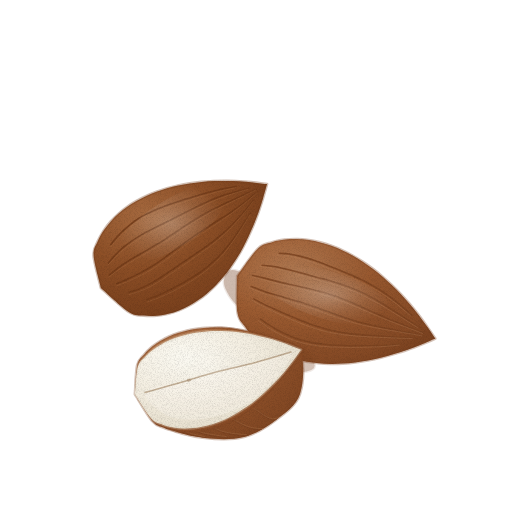
t = 0.00 s
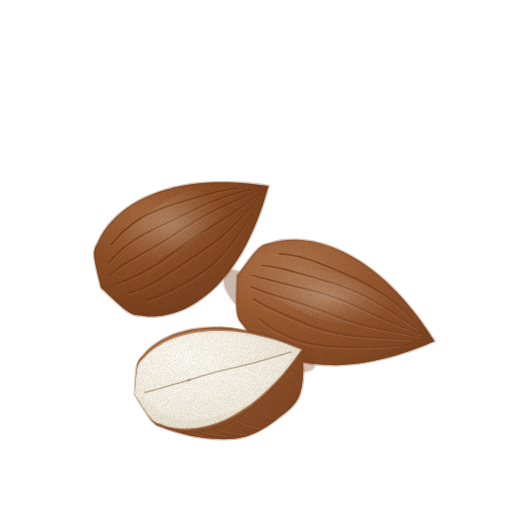
t = 1.43 s
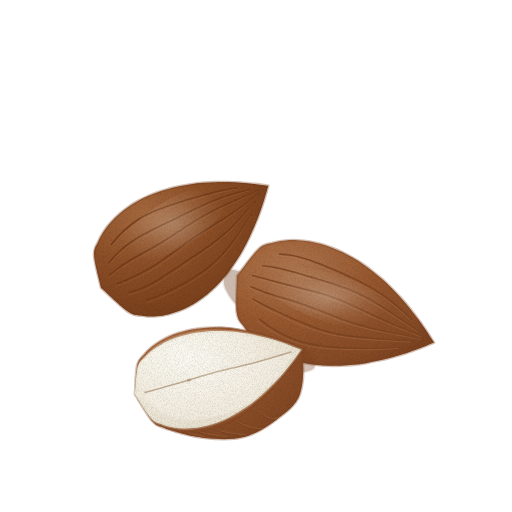
t = 2.85 s
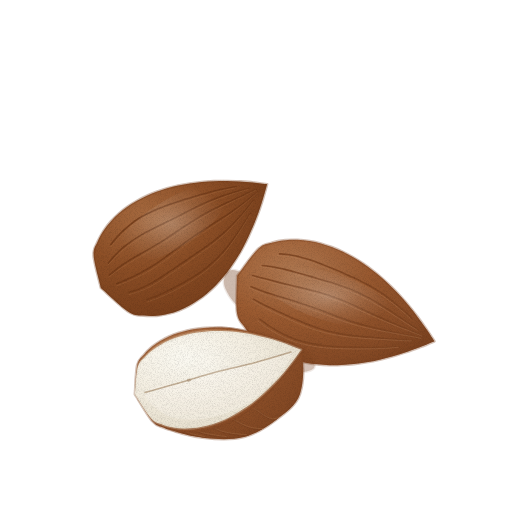
t = 3.80 s
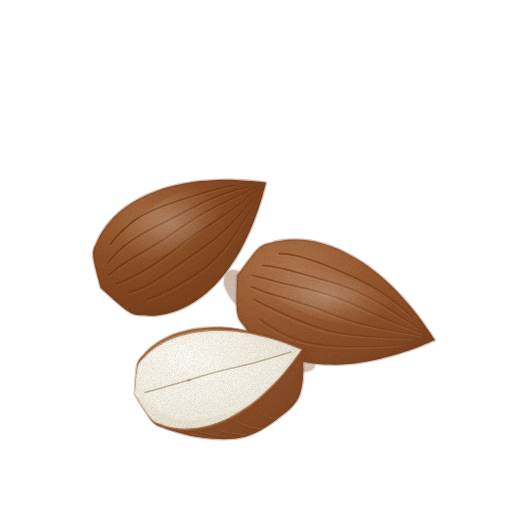
t = 4.75 s
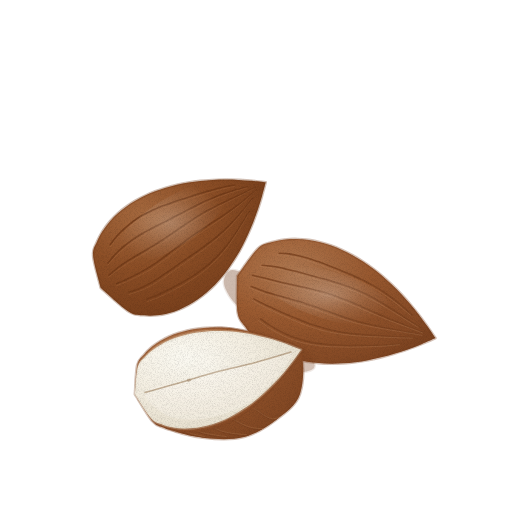
t = 6.18 s

The animated SVG that drew these frames (rendered in a browser with its animation timeline set to each time). Animation: 2 CSS @keyframes rules; one cycle of 7.60 s, repeats indefinitely.

<svg xmlns="http://www.w3.org/2000/svg" viewBox="0 0 512 512" role="img" aria-label="아몬드 — 움직임, 윤곽 없는 수채" data-asset="watercolor-almond-motion" data-food="almond" data-style="watercolor" data-variant="motion" stroke-linecap="round" stroke-linejoin="round"><title>아몬드</title><desc>끝이 뾰족한 물방울 모양의 따뜻한 갈색 알맹이 두 알과 크림색 속살 단면이 드러난 잘린 한 알이 모여 있다.</desc><style>[data-asset="watercolor-almond-motion"] [data-part="nut-back"]{transform-box:view-box;transform-origin:112px 302px;animation:watercolor-almond-motion-m0 7.6s cubic-bezier(.37,0,.63,1) 0s infinite}[data-asset="watercolor-almond-motion"] [data-part="nut-right"]{transform-box:view-box;transform-origin:242px 276px;animation:watercolor-almond-motion-m1 7.6s cubic-bezier(.37,0,.63,1) -2.888s infinite}@keyframes watercolor-almond-motion-m0{0%,100%{rotate:0deg}25%{rotate:0.825deg}75%{rotate:-0.75deg}}@keyframes watercolor-almond-motion-m1{0%,100%{rotate:0deg}25%{rotate:-0.675deg}75%{rotate:0.75deg}}@media (prefers-reduced-motion:reduce){[data-asset="watercolor-almond-motion"] *{animation:none!important}}</style><defs><radialGradient id="watercolor-almond-motion-g-skinFar-soft" cx="0.3" cy="0.26" r="0.84"><stop offset="0" stop-color="#ae7145"/><stop offset="0.45" stop-color="#93542a"/><stop offset="0.86" stop-color="#7e441f"/><stop offset="1" stop-color="#713a18"/></radialGradient><clipPath id="watercolor-almond-motion-clip0"><path d="M100.9 287.9 C105.5 291.9 121.5 307.3 128.7 311.9 C135.9 316.5 139.2 315 143.9 315.6 C148.6 316.3 152.7 316.1 156.8 315.8 C160.9 315.5 164.7 314.7 168.4 313.8 C172.1 312.9 175.7 311.8 179.1 310.4 C182.5 309 185.9 307.4 189.1 305.7 C192.3 304 195.3 302.1 198.3 300 C201.3 297.9 204.2 295.8 207 293.4 C209.8 291 212.6 288.5 215.2 285.9 C217.8 283.3 220.4 280.4 222.8 277.5 C225.3 274.6 227.6 271.6 229.9 268.4 C232.2 265.2 234.4 261.9 236.6 258.5 C238.8 255.1 240.8 251.6 242.8 247.9 C244.8 244.2 246.7 240.4 248.5 236.5 C250.3 232.6 252.1 228.6 253.8 224.5 C255.5 220.4 257.1 216.1 258.7 211.7 C260.3 207.3 261.7 202.8 263.1 198.2 C264.5 193.6 266.4 186.4 267.1 184.1 C264.8 183.8 257.8 182.9 253.2 182.4 C248.6 181.9 244.1 181.6 239.7 181.3 C235.3 181.1 230.9 180.9 226.6 180.9 C222.3 180.9 218.1 180.9 213.9 181.1 C209.7 181.3 205.7 181.5 201.6 181.9 C197.5 182.3 193.5 182.8 189.6 183.4 C185.7 184 181.9 184.7 178.1 185.5 C174.3 186.3 170.6 187.3 167 188.3 C163.4 189.4 159.9 190.5 156.4 191.8 C152.9 193.1 149.5 194.5 146.2 196 C142.9 197.5 139.6 199.2 136.4 201 C133.2 202.8 130.2 204.7 127.2 206.8 C124.2 208.9 121.3 211.2 118.6 213.6 C115.8 216 113.2 218.6 110.7 221.4 C108.2 224.2 105.8 227.2 103.6 230.6 C101.4 234 99.3 237.4 97.6 241.6 C95.9 245.8 93 248.1 93.6 255.8 C94.1 263.5 99.7 282.5 100.9 287.9Z"/></clipPath><linearGradient id="watercolor-almond-motion-fade2" x1="-0.4" y1="-0.4" x2="0.7" y2="0.7"><stop offset="0" stop-color="#713a18" stop-opacity="0"/><stop offset="0.28" stop-color="#713a18" stop-opacity="0"/><stop offset="1" stop-color="#713a18" stop-opacity="0.32"/></linearGradient><radialGradient id="watercolor-almond-motion-gloss"><stop stop-color="#fffdf9" stop-opacity=".85"/><stop offset=".6" stop-color="#fffdf9" stop-opacity=".25"/><stop offset="1" stop-color="#fffdf9" stop-opacity="0"/></radialGradient><radialGradient id="watercolor-almond-motion-g-skin-soft" cx="0.3" cy="0.26" r="0.84"><stop offset="0" stop-color="#b8825a"/><stop offset="0.45" stop-color="#a36135"/><stop offset="0.86" stop-color="#8b4e28"/><stop offset="1" stop-color="#7c4320"/></radialGradient><clipPath id="watercolor-almond-motion-clip1"><path d="M237.1 275.9 C237.1 282 235.9 304.3 237.2 312.8 C238.5 321.3 242.1 322.9 244.8 327 C247.5 331.1 250.5 334.2 253.6 337.2 C256.7 340.2 259.9 342.8 263.2 345.1 C266.5 347.4 269.9 349.4 273.3 351.2 C276.8 353 280.3 354.7 283.9 356.1 C287.5 357.5 291.2 358.7 294.9 359.7 C298.6 360.7 302.4 361.6 306.2 362.3 C310 363 313.9 363.5 317.8 363.9 C321.7 364.3 325.8 364.5 329.8 364.6 C333.8 364.7 337.9 364.6 342 364.4 C346.1 364.2 350.3 363.9 354.5 363.4 C358.7 362.9 362.9 362.3 367.2 361.5 C371.5 360.7 375.8 359.8 380.2 358.8 C384.6 357.8 389 356.6 393.5 355.3 C398 354 402.5 352.7 407.1 351.1 C411.7 349.6 416.3 347.8 420.9 346 C425.5 344.2 432.6 341.1 434.9 340.1 C433.5 338.1 429.5 331.9 426.7 327.9 C423.9 323.9 421.1 320 418.3 316.3 C415.5 312.6 412.6 309 409.7 305.5 C406.8 302 403.8 298.6 400.8 295.4 C397.8 292.2 394.8 289.1 391.7 286.1 C388.6 283.1 385.5 280.2 382.4 277.5 C379.3 274.8 376.1 272.2 372.8 269.7 C369.6 267.2 366.2 264.8 362.9 262.6 C359.6 260.4 356.2 258.3 352.8 256.4 C349.4 254.5 345.9 252.7 342.4 251 C338.9 249.3 335.3 247.8 331.7 246.5 C328.1 245.2 324.4 244 320.7 243 C317 242 313.2 241.2 309.3 240.6 C305.4 240 301.5 239.6 297.5 239.5 C293.5 239.4 289.4 239.4 285.2 239.9 C281 240.4 276.8 240.9 272.3 242.4 C267.8 243.9 264 243.1 258.1 248.7 C252.2 254.3 240.6 271.4 237.1 275.9Z"/></clipPath><linearGradient id="watercolor-almond-motion-fade6" x1="-0.3" y1="-0.3" x2="0.6" y2="0.6"><stop offset="0" stop-color="#7c4320" stop-opacity="0"/><stop offset="0.25" stop-color="#7c4320" stop-opacity="0"/><stop offset="1" stop-color="#7c4320" stop-opacity="0.36"/></linearGradient><clipPath id="watercolor-almond-motion-clip2"><path d="M138.3 393.4 C138.3 398.9 137.1 398.2 142 404 C146.9 409.8 157.5 422.3 168 428 C178.5 433.7 192.3 436.5 205 438 C217.7 439.5 232.2 440 244 437 C255.8 434 266.7 427.2 276 420 C285.3 412.8 296.1 405.6 300 394 C303.9 382.4 305 359.6 299.4 350.2 C293.8 340.8 279.9 341.2 266.6 337.5 C253.3 333.8 235.6 326.9 219.5 327.8 C203.4 328.7 183 335.7 170.1 342.9 C157.2 350.1 147.3 362.5 142 370.9 C136.7 379.3 138.3 387.9 138.3 393.4Z"/></clipPath><linearGradient id="watercolor-almond-motion-fade8" x1="-0.2" y1="-0.2" x2="0.4" y2="0.85"><stop offset="0" stop-color="#7c4320" stop-opacity="0"/><stop offset="0.2" stop-color="#7c4320" stop-opacity="0"/><stop offset="1" stop-color="#7c4320" stop-opacity="0.45"/></linearGradient><radialGradient id="watercolor-almond-motion-g-flesh-soft" cx="0.3" cy="0.26" r="0.84"><stop offset="0" stop-color="#fdfcf5"/><stop offset="0.45" stop-color="#f6f1e5"/><stop offset="0.86" stop-color="#eae3d2"/><stop offset="1" stop-color="#e3dac7"/></radialGradient><clipPath id="watercolor-almond-motion-clip3"><path d="M134.9 394.3 C137.6 398.4 146.6 413.5 151.3 418.6 C156 423.7 159.2 423.2 162.9 424.7 C166.6 426.2 170 426.9 173.5 427.5 C177 428.1 180.4 428.4 183.7 428.5 C187 428.6 190.3 428.4 193.5 428.1 C196.7 427.8 199.9 427.3 203 426.6 C206.1 426 209.2 425.1 212.2 424.2 C215.2 423.3 218.2 422.2 221.2 421 C224.2 419.8 227.1 418.4 230 416.9 C232.9 415.4 235.8 413.8 238.6 412.1 C241.4 410.4 244.3 408.5 247.1 406.6 C249.9 404.7 252.6 402.7 255.3 400.5 C258 398.3 260.8 396 263.4 393.6 C266 391.2 268.6 388.7 271.2 386.1 C273.8 383.5 276.4 380.8 279 378 C281.6 375.2 284 372.2 286.5 369.2 C289 366.2 291.5 363.1 293.9 359.8 C296.3 356.6 299.9 351.4 301.1 349.7 C299.3 349 293.7 346.8 290 345.4 C286.3 344 282.7 342.8 279.1 341.6 C275.5 340.4 271.9 339.3 268.3 338.3 C264.7 337.3 261.2 336.5 257.7 335.7 C254.2 334.9 250.8 334.2 247.3 333.6 C243.9 333 240.4 332.5 237 332.1 C233.6 331.7 230.3 331.4 226.9 331.2 C223.6 331 220.2 331 216.9 331 C213.6 331 210.3 331.2 207.1 331.4 C203.9 331.6 200.7 331.9 197.5 332.4 C194.3 332.9 191.2 333.5 188.1 334.2 C185 334.9 181.9 335.7 178.9 336.7 C175.9 337.7 172.9 338.8 169.9 340.1 C166.9 341.4 164 342.8 161.2 344.4 C158.3 346 155.5 347.9 152.8 350 C150.1 352.1 147.3 354.4 144.8 357.3 C142.3 360.2 139.3 361.3 137.7 367.5 C136 373.7 135.4 389.8 134.9 394.3Z"/></clipPath><linearGradient id="watercolor-almond-motion-fade11" x1="-0.4" y1="-0.4" x2="0.6" y2="0.6"><stop offset="0" stop-color="#e3dac7" stop-opacity="0"/><stop offset="0.3" stop-color="#e3dac7" stop-opacity="0"/><stop offset="1" stop-color="#e3dac7" stop-opacity="0.16"/></linearGradient><filter id="watercolor-almond-motion-fx" filterUnits="userSpaceOnUse" x="0" y="0" width="512" height="512" color-interpolation-filters="sRGB"><feTurbulence type="fractalNoise" baseFrequency="0.05" numOctaves="2" seed="7" result="w"/><feDisplacementMap in="SourceGraphic" in2="w" scale="1.4" xChannelSelector="R" yChannelSelector="G" result="d"/><feTurbulence type="fractalNoise" baseFrequency="1.35" numOctaves="2" seed="3" result="n"/><feColorMatrix in="n" type="matrix" values="0 0 0 0 0 0 0 0 0 0 0 0 0 0 0 0.24 0 0 0 -0.101" result="na"/><feComposite in="na" in2="d" operator="in" result="g"/><feMerge><feMergeNode in="d"/><feMergeNode in="g"/></feMerge></filter></defs><g filter="url(#watercolor-almond-motion-fx)"><g data-part="nut-back"><path d="M100.9 287.9 C105.5 291.9 121.5 307.3 128.7 311.9 C135.9 316.5 139.2 315 143.9 315.6 C148.6 316.3 152.7 316.1 156.8 315.8 C160.9 315.5 164.7 314.7 168.4 313.8 C172.1 312.9 175.7 311.8 179.1 310.4 C182.5 309 185.9 307.4 189.1 305.7 C192.3 304 195.3 302.1 198.3 300 C201.3 297.9 204.2 295.8 207 293.4 C209.8 291 212.6 288.5 215.2 285.9 C217.8 283.3 220.4 280.4 222.8 277.5 C225.3 274.6 227.6 271.6 229.9 268.4 C232.2 265.2 234.4 261.9 236.6 258.5 C238.8 255.1 240.8 251.6 242.8 247.9 C244.8 244.2 246.7 240.4 248.5 236.5 C250.3 232.6 252.1 228.6 253.8 224.5 C255.5 220.4 257.1 216.1 258.7 211.7 C260.3 207.3 261.7 202.8 263.1 198.2 C264.5 193.6 266.4 186.4 267.1 184.1 C264.8 183.8 257.8 182.9 253.2 182.4 C248.6 181.9 244.1 181.6 239.7 181.3 C235.3 181.1 230.9 180.9 226.6 180.9 C222.3 180.9 218.1 180.9 213.9 181.1 C209.7 181.3 205.7 181.5 201.6 181.9 C197.5 182.3 193.5 182.8 189.6 183.4 C185.7 184 181.9 184.7 178.1 185.5 C174.3 186.3 170.6 187.3 167 188.3 C163.4 189.4 159.9 190.5 156.4 191.8 C152.9 193.1 149.5 194.5 146.2 196 C142.9 197.5 139.6 199.2 136.4 201 C133.2 202.8 130.2 204.7 127.2 206.8 C124.2 208.9 121.3 211.2 118.6 213.6 C115.8 216 113.2 218.6 110.7 221.4 C108.2 224.2 105.8 227.2 103.6 230.6 C101.4 234 99.3 237.4 97.6 241.6 C95.9 245.8 93 248.1 93.6 255.8 C94.1 263.5 99.7 282.5 100.9 287.9Z" fill="url(#watercolor-almond-motion-g-skinFar-soft)" stroke="#713a18" stroke-width="2.6" stroke-opacity="0.32"/><g clip-path="url(#watercolor-almond-motion-clip0)"><path d="M100.9 287.9 C105.5 291.9 121.5 307.3 128.7 311.9 C135.9 316.5 139.2 315 143.9 315.6 C148.6 316.3 152.7 316.1 156.8 315.8 C160.9 315.5 164.7 314.7 168.4 313.8 C172.1 312.9 175.7 311.8 179.1 310.4 C182.5 309 185.9 307.4 189.1 305.7 C192.3 304 195.3 302.1 198.3 300 C201.3 297.9 204.2 295.8 207 293.4 C209.8 291 212.6 288.5 215.2 285.9 C217.8 283.3 220.4 280.4 222.8 277.5 C225.3 274.6 227.6 271.6 229.9 268.4 C232.2 265.2 234.4 261.9 236.6 258.5 C238.8 255.1 240.8 251.6 242.8 247.9 C244.8 244.2 246.7 240.4 248.5 236.5 C250.3 232.6 252.1 228.6 253.8 224.5 C255.5 220.4 257.1 216.1 258.7 211.7 C260.3 207.3 261.7 202.8 263.1 198.2 C264.5 193.6 266.4 186.4 267.1 184.1 C264.8 183.8 257.8 182.9 253.2 182.4 C248.6 181.9 244.1 181.6 239.7 181.3 C235.3 181.1 230.9 180.9 226.6 180.9 C222.3 180.9 218.1 180.9 213.9 181.1 C209.7 181.3 205.7 181.5 201.6 181.9 C197.5 182.3 193.5 182.8 189.6 183.4 C185.7 184 181.9 184.7 178.1 185.5 C174.3 186.3 170.6 187.3 167 188.3 C163.4 189.4 159.9 190.5 156.4 191.8 C152.9 193.1 149.5 194.5 146.2 196 C142.9 197.5 139.6 199.2 136.4 201 C133.2 202.8 130.2 204.7 127.2 206.8 C124.2 208.9 121.3 211.2 118.6 213.6 C115.8 216 113.2 218.6 110.7 221.4 C108.2 224.2 105.8 227.2 103.6 230.6 C101.4 234 99.3 237.4 97.6 241.6 C95.9 245.8 93 248.1 93.6 255.8 C94.1 263.5 99.7 282.5 100.9 287.9Z" fill="url(#watercolor-almond-motion-fade2)"/><path d="M110.8 244.6 C111.8 243.3 114.8 239.5 116.9 237.1 C119 234.7 121.2 232.4 123.5 230.3 C125.8 228.2 128.1 226.2 130.5 224.3 C132.9 222.4 135.3 220.7 137.9 219 C140.5 217.3 143.1 215.8 145.8 214.4 C148.5 213 151.3 211.7 154.1 210.4 C156.9 209.2 159.8 208 162.7 206.9 C165.6 205.8 168.6 204.8 171.6 203.8 C174.6 202.8 177.5 201.8 180.5 200.8 C183.5 199.8 186.5 198.9 189.5 198 C192.5 197.1 195.5 196.2 198.6 195.3 C201.7 194.4 204.7 193.4 207.8 192.6 C210.9 191.8 213.9 190.9 217 190.2 C220.1 189.4 223.3 188.7 226.5 188.1 C229.7 187.5 234.6 186.7 236.2 186.4" fill="none" stroke="#713a18" stroke-width="1.6" opacity="0.82"/><path d="M108.4 263 C109.6 261.6 113.1 257.2 115.6 254.6 C118.1 252 120.8 249.5 123.5 247.2 C126.2 244.9 129.1 242.8 132 240.8 C134.9 238.8 137.9 236.9 140.9 235.1 C143.9 233.3 147.1 231.7 150.2 230.1 C153.3 228.5 156.5 226.9 159.7 225.3 C162.9 223.7 166.1 222.2 169.3 220.6 C172.5 219 175.7 217.4 178.8 215.8 C182 214.2 185 212.6 188.2 211 C191.4 209.4 194.6 207.8 197.8 206.2 C201 204.6 204.1 203.1 207.4 201.7 C210.7 200.3 214 198.9 217.4 197.6 C220.8 196.3 224.2 195.2 227.6 194.1 C231 193 234.5 192 238.1 191 C241.7 190 247.1 188.7 248.9 188.2" fill="none" stroke="#713a18" stroke-width="1.6" opacity="0.82"/><path d="M109.1 275.2 C110.6 274 115 270.3 118 268 C121 265.7 124.2 263.6 127.4 261.6 C130.6 259.6 133.9 257.7 137.2 255.8 C140.5 253.9 143.8 252 147.1 250.1 C150.4 248.2 153.7 246.3 156.9 244.3 C160.1 242.3 163.3 240.4 166.5 238.3 C169.7 236.3 172.8 234.1 176 232 C179.2 229.9 182.2 227.8 185.4 225.7 C188.6 223.6 191.8 221.5 195 219.5 C198.2 217.5 201.4 215.5 204.7 213.7 C208 211.8 211.4 210.1 214.8 208.4 C218.2 206.7 221.6 205 225.1 203.4 C228.6 201.8 232.1 200.3 235.6 198.7 C239.1 197.1 242.5 195.6 246 194 C249.5 192.4 254.7 190 256.4 189.2" fill="none" stroke="#713a18" stroke-width="1.6" opacity="0.82"/><path d="M116.8 283.7 C118.5 283 123.8 280.9 127.2 279.3 C130.6 277.8 134.1 276.1 137.4 274.4 C140.8 272.7 144.1 270.9 147.3 269 C150.6 267.1 153.8 265.2 156.9 263.1 C160 261 163.1 258.8 166.1 256.6 C169.1 254.4 172.1 252.2 175.1 249.9 C178.1 247.7 181.2 245.3 184.2 243.1 C187.2 240.9 190.2 238.7 193.3 236.6 C196.4 234.5 199.6 232.4 202.7 230.4 C205.8 228.4 208.9 226.3 212.1 224.3 C215.3 222.3 218.4 220.3 221.6 218.3 C224.8 216.3 227.9 214.2 231 212.1 C234.1 210 237.2 207.8 240.2 205.6 C243.2 203.4 246.2 201 249.1 198.7 C252 196.4 256.4 192.8 257.9 191.6" fill="none" stroke="#713a18" stroke-width="1.6" opacity="0.82"/><path d="M129.1 292.3 C130.8 291.8 135.9 290.3 139.2 289 C142.4 287.7 145.5 286.2 148.6 284.6 C151.7 283 154.6 281.3 157.5 279.5 C160.4 277.7 163.3 275.7 166.2 273.8 C169.1 271.9 171.9 269.9 174.7 268 C177.5 266.1 180.3 264.1 183.2 262.2 C186 260.3 189 258.3 191.8 256.4 C194.7 254.5 197.5 252.6 200.3 250.6 C203.1 248.6 206 246.6 208.8 244.6 C211.6 242.6 214.3 240.5 217 238.3 C219.7 236.1 222.4 233.8 225 231.5 C227.6 229.2 230.1 226.7 232.6 224.2 C235.1 221.7 237.5 219.1 239.9 216.5 C242.3 213.9 244.7 211.2 247 208.4 C249.3 205.7 252.8 201.4 254 200" fill="none" stroke="#713a18" stroke-width="1.6" opacity="0.82"/><path d="M147.3 299.4 C148.7 298.9 153.1 297.4 155.9 296.3 C158.7 295.2 161.4 293.9 164.1 292.6 C166.8 291.3 169.4 290.1 172.1 288.7 C174.8 287.3 177.4 285.9 180 284.5 C182.6 283.1 185.1 281.7 187.7 280.2 C190.3 278.7 192.8 277.1 195.3 275.5 C197.8 273.9 200.2 272.3 202.6 270.5 C205 268.8 207.3 266.9 209.6 265 C211.9 263.1 214.1 261 216.3 258.9 C218.5 256.8 220.6 254.5 222.7 252.2 C224.8 249.9 226.8 247.5 228.7 245.1 C230.6 242.7 232.5 240.1 234.4 237.5 C236.3 234.9 238.1 232.2 239.9 229.5 C241.7 226.8 243.4 224.1 245.2 221.3 C247 218.6 249.6 214.4 250.5 213" fill="none" stroke="#713a18" stroke-width="1.6" opacity="0.82"/><path d="M110.8 246.9 C111.8 245.7 114.9 241.8 117 239.5 C119.1 237.2 121.3 234.9 123.6 232.8 C125.9 230.7 128.3 228.7 130.7 226.8 C133.1 224.9 135.5 223.2 138.1 221.5 C140.7 219.8 143.3 218.3 146 216.9 C148.7 215.5 151.5 214.2 154.3 212.9 C157.1 211.7 160 210.5 162.9 209.4 C165.8 208.3 168.8 207.2 171.7 206.2 C174.6 205.2 177.6 204.2 180.6 203.2 C183.6 202.2 186.5 201.2 189.5 200.2 C192.5 199.2 195.5 198.2 198.5 197.3 C201.5 196.4 204.6 195.5 207.6 194.6 C210.6 193.7 213.6 192.8 216.7 192 C219.8 191.2 222.9 190.4 226.1 189.7 C229.3 189 234.1 188.1 235.7 187.8" fill="none" stroke="#ae7145" stroke-width="0.7" opacity="0.46"/><path d="M108.3 265 C109.5 263.6 113.2 259.4 115.7 256.8 C118.3 254.2 120.8 251.8 123.6 249.6 C126.3 247.3 129.3 245.3 132.2 243.3 C135.1 241.3 138.1 239.5 141.2 237.7 C144.3 235.9 147.4 234.3 150.5 232.6 C153.6 230.9 156.7 229.4 159.9 227.8 C163.1 226.2 166.3 224.7 169.5 223.1 C172.7 221.5 175.8 219.8 178.9 218.2 C182 216.6 185.2 214.9 188.3 213.3 C191.4 211.7 194.5 210 197.7 208.4 C200.9 206.8 204.1 205.3 207.3 203.8 C210.5 202.3 213.8 200.8 217.1 199.5 C220.4 198.2 223.8 196.9 227.2 195.7 C230.6 194.5 234.1 193.4 237.6 192.3 C241.1 191.2 246.4 189.8 248.2 189.3" fill="none" stroke="#ae7145" stroke-width="0.7" opacity="0.46"/><path d="M108.9 277.1 C110.4 275.9 114.9 272.3 118 270.1 C121.1 267.9 124.3 266 127.5 264 C130.7 262 134 260.1 137.3 258.2 C140.6 256.3 144 254.6 147.3 252.7 C150.6 250.8 153.9 248.9 157.1 246.9 C160.3 244.9 163.5 243 166.7 240.9 C169.9 238.8 173.1 236.7 176.2 234.6 C179.3 232.5 182.4 230.2 185.5 228.1 C188.6 226 191.8 223.8 195 221.8 C198.2 219.8 201.4 217.8 204.7 215.9 C208 214 211.3 212.1 214.6 210.3 C217.9 208.5 221.4 206.9 224.8 205.2 C228.2 203.5 231.7 201.9 235.1 200.2 C238.5 198.5 242 196.9 245.4 195.2 C248.8 193.5 253.9 190.9 255.6 190.1" fill="none" stroke="#ae7145" stroke-width="0.7" opacity="0.46"/><path d="M116.7 285.8 C118.5 285.1 123.8 283.2 127.3 281.7 C130.8 280.2 134.3 278.6 137.7 277 C141.1 275.4 144.4 273.7 147.7 271.8 C150.9 269.9 154.1 268 157.2 265.9 C160.3 263.8 163.4 261.6 166.5 259.4 C169.6 257.2 172.5 254.9 175.5 252.7 C178.5 250.4 181.5 248.1 184.5 245.9 C187.5 243.7 190.5 241.5 193.6 239.3 C196.7 237.1 199.8 235 202.9 232.9 C206 230.8 209.1 228.8 212.2 226.7 C215.3 224.6 218.5 222.6 221.6 220.5 C224.7 218.4 227.8 216.2 230.8 214 C233.8 211.8 236.8 209.5 239.8 207.2 C242.8 204.9 245.7 202.4 248.6 200 C251.5 197.6 255.8 193.8 257.2 192.6" fill="none" stroke="#ae7145" stroke-width="0.7" opacity="0.46"/><path d="M129.1 294.6 C130.8 294.1 136 292.7 139.3 291.5 C142.6 290.3 145.8 288.9 148.9 287.3 C152 285.8 155 284 157.9 282.2 C160.8 280.4 163.7 278.6 166.6 276.7 C169.5 274.8 172.3 272.8 175.1 270.8 C177.9 268.9 180.8 266.9 183.6 265 C186.4 263.1 189.3 261.1 192.1 259.1 C194.9 257.1 197.8 255.2 200.6 253.2 C203.4 251.2 206.3 249.2 209 247.1 C211.8 245 214.4 242.9 217.1 240.7 C219.8 238.5 222.4 236.2 225 233.8 C227.6 231.4 230.1 228.9 232.5 226.3 C234.9 223.7 237.3 221 239.6 218.3 C241.9 215.6 244.3 212.7 246.6 209.9 C248.9 207.1 252.3 202.7 253.4 201.3" fill="none" stroke="#ae7145" stroke-width="0.7" opacity="0.46"/><path d="M147.5 301.9 C148.9 301.4 153.3 300 156.1 298.9 C158.9 297.8 161.7 296.6 164.4 295.4 C167.1 294.2 169.8 292.8 172.5 291.5 C175.2 290.2 177.8 288.8 180.4 287.4 C183 286 185.6 284.5 188.1 283 C190.6 281.5 193.1 279.9 195.6 278.3 C198.1 276.7 200.5 275 202.9 273.2 C205.3 271.4 207.6 269.6 209.9 267.6 C212.2 265.6 214.3 263.5 216.5 261.4 C218.7 259.3 220.8 257 222.8 254.7 C224.8 252.4 226.8 249.9 228.7 247.4 C230.6 244.9 232.5 242.3 234.3 239.6 C236.1 236.9 237.9 234.2 239.7 231.4 C241.5 228.7 243.2 225.9 244.9 223.1 C246.6 220.3 249.2 215.9 250.1 214.5" fill="none" stroke="#ae7145" stroke-width="0.7" opacity="0.46"/><path d="M116 259 A66 24 -32 1 0 228 189 A66 24 -32 1 0 116 259Z" fill="url(#watercolor-almond-motion-gloss)" opacity="0.28"/></g></g><path d="M232 270 C237 269.7 249 275 254 282 C259 289 264.7 308 262 312 C259.3 316 244.3 310.7 238 306 C231.7 301.3 225 290 224 284 C223 278 227 270.3 232 270Z" fill="#713a18" opacity="0.35" stroke="#713a18" stroke-width="2.6" stroke-opacity="0.32"/><g data-part="nut-right"><path d="M237.1 275.9 C237.1 282 235.9 304.3 237.2 312.8 C238.5 321.3 242.1 322.9 244.8 327 C247.5 331.1 250.5 334.2 253.6 337.2 C256.7 340.2 259.9 342.8 263.2 345.1 C266.5 347.4 269.9 349.4 273.3 351.2 C276.8 353 280.3 354.7 283.9 356.1 C287.5 357.5 291.2 358.7 294.9 359.7 C298.6 360.7 302.4 361.6 306.2 362.3 C310 363 313.9 363.5 317.8 363.9 C321.7 364.3 325.8 364.5 329.8 364.6 C333.8 364.7 337.9 364.6 342 364.4 C346.1 364.2 350.3 363.9 354.5 363.4 C358.7 362.9 362.9 362.3 367.2 361.5 C371.5 360.7 375.8 359.8 380.2 358.8 C384.6 357.8 389 356.6 393.5 355.3 C398 354 402.5 352.7 407.1 351.1 C411.7 349.6 416.3 347.8 420.9 346 C425.5 344.2 432.6 341.1 434.9 340.1 C433.5 338.1 429.5 331.9 426.7 327.9 C423.9 323.9 421.1 320 418.3 316.3 C415.5 312.6 412.6 309 409.7 305.5 C406.8 302 403.8 298.6 400.8 295.4 C397.8 292.2 394.8 289.1 391.7 286.1 C388.6 283.1 385.5 280.2 382.4 277.5 C379.3 274.8 376.1 272.2 372.8 269.7 C369.6 267.2 366.2 264.8 362.9 262.6 C359.6 260.4 356.2 258.3 352.8 256.4 C349.4 254.5 345.9 252.7 342.4 251 C338.9 249.3 335.3 247.8 331.7 246.5 C328.1 245.2 324.4 244 320.7 243 C317 242 313.2 241.2 309.3 240.6 C305.4 240 301.5 239.6 297.5 239.5 C293.5 239.4 289.4 239.4 285.2 239.9 C281 240.4 276.8 240.9 272.3 242.4 C267.8 243.9 264 243.1 258.1 248.7 C252.2 254.3 240.6 271.4 237.1 275.9Z" fill="url(#watercolor-almond-motion-g-skin-soft)" stroke="#7c4320" stroke-width="2.6" stroke-opacity="0.32"/><g clip-path="url(#watercolor-almond-motion-clip1)"><path d="M237.1 275.9 C237.1 282 235.9 304.3 237.2 312.8 C238.5 321.3 242.1 322.9 244.8 327 C247.5 331.1 250.5 334.2 253.6 337.2 C256.7 340.2 259.9 342.8 263.2 345.1 C266.5 347.4 269.9 349.4 273.3 351.2 C276.8 353 280.3 354.7 283.9 356.1 C287.5 357.5 291.2 358.7 294.9 359.7 C298.6 360.7 302.4 361.6 306.2 362.3 C310 363 313.9 363.5 317.8 363.9 C321.7 364.3 325.8 364.5 329.8 364.6 C333.8 364.7 337.9 364.6 342 364.4 C346.1 364.2 350.3 363.9 354.5 363.4 C358.7 362.9 362.9 362.3 367.2 361.5 C371.5 360.7 375.8 359.8 380.2 358.8 C384.6 357.8 389 356.6 393.5 355.3 C398 354 402.5 352.7 407.1 351.1 C411.7 349.6 416.3 347.8 420.9 346 C425.5 344.2 432.6 341.1 434.9 340.1 C433.5 338.1 429.5 331.9 426.7 327.9 C423.9 323.9 421.1 320 418.3 316.3 C415.5 312.6 412.6 309 409.7 305.5 C406.8 302 403.8 298.6 400.8 295.4 C397.8 292.2 394.8 289.1 391.7 286.1 C388.6 283.1 385.5 280.2 382.4 277.5 C379.3 274.8 376.1 272.2 372.8 269.7 C369.6 267.2 366.2 264.8 362.9 262.6 C359.6 260.4 356.2 258.3 352.8 256.4 C349.4 254.5 345.9 252.7 342.4 251 C338.9 249.3 335.3 247.8 331.7 246.5 C328.1 245.2 324.4 244 320.7 243 C317 242 313.2 241.2 309.3 240.6 C305.4 240 301.5 239.6 297.5 239.5 C293.5 239.4 289.4 239.4 285.2 239.9 C281 240.4 276.8 240.9 272.3 242.4 C267.8 243.9 264 243.1 258.1 248.7 C252.2 254.3 240.6 271.4 237.1 275.9Z" fill="url(#watercolor-almond-motion-fade6)"/><path d="M279.3 253.6 C281 253.7 286 253.9 289.3 254.4 C292.6 254.9 295.8 255.6 298.9 256.3 C302 257.1 305.1 257.9 308.2 258.9 C311.3 259.9 314.3 261 317.4 262.1 C320.4 263.2 323.5 264.4 326.5 265.6 C329.5 266.8 332.5 268 335.5 269.2 C338.5 270.4 341.5 271.7 344.5 273 C347.5 274.3 350.4 275.5 353.4 276.9 C356.3 278.3 359.3 279.6 362.2 281.1 C365.1 282.6 368.1 284.1 371 285.7 C373.9 287.3 376.7 289 379.5 290.8 C382.3 292.6 385.1 294.5 387.9 296.5 C390.6 298.5 393.3 300.6 396 302.8 C398.7 305 401.4 307.3 404 309.6 C406.6 312 410.6 315.7 411.9 316.9" fill="none" stroke="#7c4320" stroke-width="1.6" opacity="0.85"/><path d="M262.3 265.5 C264.2 265.7 269.9 266.2 273.7 266.8 C277.4 267.4 281.1 268.3 284.8 269.1 C288.5 270 292.1 270.9 295.7 271.9 C299.3 272.9 302.9 273.9 306.5 274.9 C310.1 275.9 313.7 277 317.3 278 C320.9 279 324.5 279.9 328.1 281 C331.7 282.1 335.3 283.2 338.9 284.4 C342.5 285.6 346 286.8 349.5 288.1 C353 289.5 356.4 290.9 359.8 292.5 C363.2 294.1 366.6 295.8 370 297.6 C373.4 299.4 376.6 301.3 379.9 303.3 C383.2 305.3 386.4 307.4 389.7 309.5 C393 311.6 396.3 313.8 399.5 315.9 C402.8 318 406 320.2 409.2 322.4 C412.4 324.6 417.3 327.8 418.9 328.9" fill="none" stroke="#7c4320" stroke-width="1.6" opacity="0.85"/><path d="M252.5 275.5 C254.5 276 260.4 277.3 264.3 278.3 C268.2 279.3 272.1 280.4 276 281.4 C279.9 282.4 283.8 283.4 287.7 284.3 C291.6 285.2 295.6 286.1 299.5 287 C303.4 287.9 307.4 288.8 311.3 289.8 C315.2 290.8 319.1 291.8 323 292.9 C326.9 294 330.6 295.3 334.4 296.6 C338.2 298 342 299.5 345.7 301 C349.4 302.5 353.1 304.2 356.8 305.8 C360.5 307.4 364.2 309.2 367.9 310.9 C371.6 312.6 375.2 314.3 378.9 315.9 C382.6 317.5 386.3 319.2 390 320.8 C393.7 322.4 397.5 323.9 401.2 325.5 C404.9 327.1 408.7 328.6 412.4 330.1 C416.1 331.7 421.6 334 423.5 334.8" fill="none" stroke="#7c4320" stroke-width="1.6" opacity="0.85"/><path d="M251.1 286.5 C252.9 287.2 258.4 289.5 262.2 290.9 C265.9 292.3 269.8 293.4 273.6 294.6 C277.4 295.8 281.2 296.9 285 298 C288.8 299.1 292.6 300.2 296.4 301.4 C300.2 302.6 304 303.8 307.8 305.1 C311.6 306.4 315.3 307.6 319 309 C322.7 310.4 326.5 311.8 330.2 313.2 C333.9 314.6 337.6 316.1 341.4 317.4 C345.1 318.7 348.9 320 352.7 321.2 C356.5 322.4 360.3 323.5 364.2 324.5 C368.1 325.5 371.9 326.4 375.8 327.3 C379.7 328.2 383.6 329 387.5 329.8 C391.4 330.6 395.4 331.4 399.3 332.2 C403.2 333 407.1 333.8 411 334.6 C414.9 335.5 420.8 336.9 422.7 337.3" fill="none" stroke="#7c4320" stroke-width="1.6" opacity="0.85"/><path d="M253.6 299 C255.2 299.9 260.1 302.6 263.4 304.3 C266.7 306 270.1 307.4 273.4 309 C276.7 310.6 280 312.1 283.4 313.6 C286.8 315.1 290.1 316.6 293.5 318 C296.9 319.4 300.3 320.9 303.7 322.3 C307.1 323.7 310.4 324.9 313.9 326.1 C317.3 327.3 320.9 328.4 324.4 329.4 C327.9 330.4 331.4 331.2 335 332 C338.6 332.8 342.2 333.4 345.9 334 C349.6 334.6 353.3 334.9 357 335.3 C360.7 335.7 364.5 336 368.2 336.3 C371.9 336.6 375.6 336.9 379.4 337.2 C383.1 337.5 386.9 337.7 390.7 338 C394.4 338.3 398.1 338.5 401.9 338.8 C405.6 339.1 411.3 339.5 413.2 339.6" fill="none" stroke="#7c4320" stroke-width="1.6" opacity="0.85"/><path d="M260.2 319.2 C261.6 320.1 265.6 323.1 268.3 324.9 C271 326.7 273.7 328.4 276.5 330 C279.3 331.6 282.1 333 285 334.4 C287.9 335.8 290.8 337 293.7 338.1 C296.6 339.2 299.7 340.1 302.7 341 C305.7 341.9 308.8 342.6 311.9 343.2 C315 343.8 318.1 344.3 321.3 344.7 C324.5 345.1 327.7 345.4 330.9 345.7 C334.1 345.9 337.4 346 340.6 346.2 C343.9 346.4 347.1 346.5 350.4 346.6 C353.7 346.7 357 346.7 360.3 346.7 C363.6 346.7 366.9 346.8 370.2 346.8 C373.5 346.8 376.8 346.8 380.1 346.7 C383.4 346.6 386.8 346.6 390.2 346.4 C393.6 346.2 398.6 345.8 400.3 345.7" fill="none" stroke="#7c4320" stroke-width="1.6" opacity="0.85"/><path d="M277.5 255.2 C279.1 255.3 284.1 255.6 287.4 256.1 C290.6 256.6 293.9 257.3 297 258.1 C300.1 258.9 303.2 259.8 306.3 260.8 C309.4 261.8 312.5 262.9 315.5 264 C318.5 265.1 321.5 266.2 324.5 267.4 C327.5 268.6 330.6 269.9 333.6 271.1 C336.6 272.3 339.6 273.6 342.6 274.8 C345.6 276.1 348.5 277.3 351.5 278.6 C354.5 279.9 357.4 281.3 360.4 282.7 C363.3 284.1 366.3 285.6 369.2 287.2 C372.1 288.8 375 290.4 377.8 292.1 C380.6 293.8 383.4 295.7 386.2 297.6 C389 299.5 391.7 301.6 394.4 303.7 C397.1 305.8 399.8 308 402.5 310.3 C405.2 312.6 409.1 316.1 410.4 317.3" fill="none" stroke="#b8825a" stroke-width="0.7" opacity="0.48"/><path d="M260.6 266.7 C262.5 267 268.2 267.6 271.9 268.3 C275.6 269 279.3 269.9 282.9 270.8 C286.5 271.7 290.2 272.8 293.8 273.8 C297.4 274.8 301 275.8 304.6 276.8 C308.2 277.8 311.8 278.9 315.4 279.9 C319 280.9 322.6 281.8 326.2 282.9 C329.8 283.9 333.4 285 337 286.2 C340.6 287.4 344.1 288.6 347.6 289.9 C351.1 291.2 354.6 292.6 358 294.1 C361.4 295.6 364.8 297.4 368.2 299.1 C371.6 300.9 374.9 302.7 378.2 304.6 C381.5 306.5 384.8 308.5 388.1 310.5 C391.4 312.5 394.6 314.6 397.9 316.7 C401.2 318.8 404.4 320.8 407.7 322.9 C411 325 415.9 328.1 417.5 329.1" fill="none" stroke="#b8825a" stroke-width="0.7" opacity="0.48"/><path d="M250.9 276.5 C252.8 277 258.6 278.6 262.5 279.7 C266.4 280.8 270.2 281.9 274.1 283 C278 284.1 281.9 285.1 285.8 286.1 C289.7 287.1 293.7 288 297.6 288.9 C301.5 289.8 305.5 290.7 309.4 291.7 C313.3 292.7 317.1 293.7 321 294.8 C324.9 295.9 328.7 297.2 332.5 298.5 C336.3 299.8 340.1 301.2 343.9 302.7 C347.6 304.2 351.3 305.8 355 307.4 C358.7 309 362.4 310.7 366.1 312.3 C369.8 313.9 373.5 315.5 377.2 317.1 C380.9 318.7 384.6 320.3 388.4 321.8 C392.1 323.3 395.9 324.8 399.7 326.2 C403.4 327.6 407.1 328.9 410.9 330.4 C414.6 331.8 420.3 334.1 422.2 334.9" fill="none" stroke="#b8825a" stroke-width="0.7" opacity="0.48"/><path d="M249.4 287.7 C251.2 288.5 256.7 291.1 260.4 292.6 C264.1 294.1 267.8 295.3 271.6 296.5 C275.4 297.7 279.2 298.8 283 300 C286.8 301.2 290.7 302.3 294.5 303.5 C298.3 304.7 302 305.8 305.8 307.1 C309.6 308.4 313.4 309.8 317.1 311.1 C320.9 312.5 324.6 313.9 328.3 315.2 C332 316.5 335.8 317.9 339.5 319.2 C343.3 320.5 347 321.8 350.8 322.9 C354.6 324 358.5 325.1 362.4 326 C366.3 326.9 370.2 327.8 374.1 328.6 C378 329.4 382 330.1 385.9 330.8 C389.8 331.5 393.8 332.2 397.7 332.9 C401.6 333.6 405.7 334.3 409.6 335 C413.6 335.7 419.4 336.9 421.4 337.3" fill="none" stroke="#b8825a" stroke-width="0.7" opacity="0.48"/><path d="M251.9 300.4 C253.5 301.3 258.3 304.3 261.6 306 C264.9 307.8 268.2 309.3 271.5 310.9 C274.8 312.5 278.2 314.1 281.5 315.6 C284.8 317.1 288.1 318.6 291.5 320.1 C294.9 321.6 298.3 323 301.7 324.4 C305.1 325.8 308.4 327 311.9 328.2 C315.3 329.4 318.9 330.4 322.4 331.4 C325.9 332.3 329.5 333.2 333.1 333.9 C336.7 334.6 340.3 335.2 344 335.7 C347.7 336.2 351.5 336.6 355.2 336.9 C358.9 337.2 362.6 337.4 366.4 337.7 C370.1 337.9 373.9 338.2 377.7 338.4 C381.5 338.6 385.3 338.7 389.1 338.9 C392.9 339.1 396.6 339.3 400.4 339.5 C404.2 339.7 409.9 339.8 411.8 339.9" fill="none" stroke="#b8825a" stroke-width="0.7" opacity="0.48"/><path d="M258.3 320.9 C259.6 321.9 263.6 324.9 266.3 326.8 C269 328.7 271.8 330.4 274.6 332 C277.4 333.6 280.1 335.1 283 336.5 C285.9 337.9 288.8 339.1 291.7 340.2 C294.6 341.3 297.7 342.3 300.7 343.1 C303.7 343.9 306.8 344.6 309.9 345.2 C313 345.8 316.1 346.3 319.3 346.7 C322.5 347.1 325.8 347.4 329 347.6 C332.2 347.8 335.4 347.9 338.7 348 C342 348.1 345.3 348.2 348.6 348.2 C351.9 348.2 355.2 348.2 358.5 348.2 C361.8 348.2 365.2 348.2 368.5 348.1 C371.8 348 375.1 348 378.5 347.8 C381.9 347.6 385.2 347.4 388.6 347.2 C392 346.9 397.1 346.4 398.8 346.3" fill="none" stroke="#b8825a" stroke-width="0.7" opacity="0.48"/><path d="M261.4 274.4 A70 24 18 1 0 394.6 317.6 A70 24 18 1 0 261.4 274.4Z" fill="url(#watercolor-almond-motion-gloss)" opacity="0.3"/></g></g><path d="M278 344 C283 342.7 298 344 304 348 C310 352 316.7 364 314 368 C311.3 372 294.7 374 288 372 C281.3 370 275.7 360.7 274 356 C272.3 351.3 273 345.3 278 344Z" fill="#7c4320" opacity="0.32" stroke="#7c4320" stroke-width="2.6" stroke-opacity="0.32"/><g data-part="nut-cut"><path d="M138.3 393.4 C138.3 398.9 137.1 398.2 142 404 C146.9 409.8 157.5 422.3 168 428 C178.5 433.7 192.3 436.5 205 438 C217.7 439.5 232.2 440 244 437 C255.8 434 266.7 427.2 276 420 C285.3 412.8 296.1 405.6 300 394 C303.9 382.4 305 359.6 299.4 350.2 C293.8 340.8 279.9 341.2 266.6 337.5 C253.3 333.8 235.6 326.9 219.5 327.8 C203.4 328.7 183 335.7 170.1 342.9 C157.2 350.1 147.3 362.5 142 370.9 C136.7 379.3 138.3 387.9 138.3 393.4Z" fill="url(#watercolor-almond-motion-g-skin-soft)" stroke="#7c4320" stroke-width="2.6" stroke-opacity="0.32"/><g clip-path="url(#watercolor-almond-motion-clip2)"><path d="M138.3 393.4 C138.3 398.9 137.1 398.2 142 404 C146.9 409.8 157.5 422.3 168 428 C178.5 433.7 192.3 436.5 205 438 C217.7 439.5 232.2 440 244 437 C255.8 434 266.7 427.2 276 420 C285.3 412.8 296.1 405.6 300 394 C303.9 382.4 305 359.6 299.4 350.2 C293.8 340.8 279.9 341.2 266.6 337.5 C253.3 333.8 235.6 326.9 219.5 327.8 C203.4 328.7 183 335.7 170.1 342.9 C157.2 350.1 147.3 362.5 142 370.9 C136.7 379.3 138.3 387.9 138.3 393.4Z" fill="url(#watercolor-almond-motion-fade8)"/><path d="M152 412 C156.3 415 169 425.7 178 430 C187 434.3 201.3 436.7 206 438" fill="none" stroke="#7c4320" stroke-width="1.6" opacity="0.82"/><path d="M172 416 C176.3 418.7 188.7 428.3 198 432 C207.3 435.7 223 437 228 438" fill="none" stroke="#7c4320" stroke-width="1.6" opacity="0.82"/><path d="M196 418 C200.3 420.3 213.3 429 222 432 C230.7 435 243.7 435.3 248 436" fill="none" stroke="#7c4320" stroke-width="1.6" opacity="0.82"/><path d="M226 416 C230 418 242.7 425.7 250 428 C257.3 430.3 266.7 429.7 270 430" fill="none" stroke="#7c4320" stroke-width="1.6" opacity="0.82"/><path d="M256 410 C259 411.7 268 419.7 274 420 C280 420.3 289 413.3 292 412" fill="none" stroke="#7c4320" stroke-width="1.6" opacity="0.82"/><path d="M152 412 C156.3 415 169 425.7 178 430 C187 434.3 201.3 436.7 206 438" fill="none" stroke="#b8825a" stroke-width="0.7" opacity="0.44" transform="translate(-1.2 -1.2)"/><path d="M172 416 C176.3 418.7 188.7 428.3 198 432 C207.3 435.7 223 437 228 438" fill="none" stroke="#b8825a" stroke-width="0.7" opacity="0.44" transform="translate(-1.2 -1.2)"/><path d="M196 418 C200.3 420.3 213.3 429 222 432 C230.7 435 243.7 435.3 248 436" fill="none" stroke="#b8825a" stroke-width="0.7" opacity="0.44" transform="translate(-1.2 -1.2)"/><path d="M226 416 C230 418 242.7 425.7 250 428 C257.3 430.3 266.7 429.7 270 430" fill="none" stroke="#b8825a" stroke-width="0.7" opacity="0.44" transform="translate(-1.2 -1.2)"/><path d="M256 410 C259 411.7 268 419.7 274 420 C280 420.3 289 413.3 292 412" fill="none" stroke="#b8825a" stroke-width="0.7" opacity="0.44" transform="translate(-1.2 -1.2)"/></g><path d="M134.9 394.3 C137.8 398.7 147.2 415.3 152 420.9 C156.8 426.5 159.9 426 163.7 427.7 C167.4 429.4 171 430.3 174.5 431.1 C178 431.9 181.4 432.1 184.7 432.3 C188 432.5 191.3 432.4 194.5 432.1 C197.7 431.9 201 431.4 204.1 430.8 C207.2 430.2 210.3 429.3 213.3 428.3 C216.3 427.3 219.3 426.3 222.3 425 C225.3 423.8 228.2 422.3 231.1 420.8 C234 419.3 236.8 417.6 239.6 415.8 C242.4 414 245.3 412.1 248 410.1 C250.8 408.1 253.4 405.9 256.1 403.6 C258.8 401.3 261.5 398.9 264.1 396.4 C266.7 393.9 269.3 391.2 271.9 388.4 C274.4 385.6 276.9 382.8 279.4 379.8 C281.9 376.8 284.4 373.7 286.8 370.5 C289.2 367.3 291.6 363.9 294 360.4 C296.4 356.9 299.9 351.5 301.1 349.7 C299.2 348.9 293.5 346.4 289.8 344.8 C286.1 343.3 282.5 341.8 278.8 340.4 C275.1 339 271.5 337.8 267.9 336.7 C264.3 335.6 260.8 334.5 257.2 333.6 C253.6 332.7 250.1 331.8 246.6 331.1 C243.1 330.4 239.6 329.8 236.2 329.3 C232.8 328.8 229.4 328.4 226 328.1 C222.6 327.8 219.3 327.7 216 327.6 C212.7 327.6 209.4 327.6 206.2 327.8 C202.9 328 199.7 328.4 196.5 328.8 C193.3 329.2 190.2 329.7 187.1 330.4 C184 331.1 180.9 332 177.9 333 C174.9 334 171.9 335.1 168.9 336.4 C165.9 337.7 163 339.3 160.2 341 C157.4 342.7 154.6 344.5 151.9 346.8 C149.2 349.1 146.6 351.5 144.1 354.6 C141.6 357.7 138.6 358.8 137.1 365.4 C135.6 372 135.3 389.5 134.9 394.3Z" fill="url(#watercolor-almond-motion-g-skin-soft)" stroke="#7c4320" stroke-width="2.6" stroke-opacity="0.32"/><path d="M134.9 394.3 C137.6 398.4 146.6 413.5 151.3 418.6 C156 423.7 159.2 423.2 162.9 424.7 C166.6 426.2 170 426.9 173.5 427.5 C177 428.1 180.4 428.4 183.7 428.5 C187 428.6 190.3 428.4 193.5 428.1 C196.7 427.8 199.9 427.3 203 426.6 C206.1 426 209.2 425.1 212.2 424.2 C215.2 423.3 218.2 422.2 221.2 421 C224.2 419.8 227.1 418.4 230 416.9 C232.9 415.4 235.8 413.8 238.6 412.1 C241.4 410.4 244.3 408.5 247.1 406.6 C249.9 404.7 252.6 402.7 255.3 400.5 C258 398.3 260.8 396 263.4 393.6 C266 391.2 268.6 388.7 271.2 386.1 C273.8 383.5 276.4 380.8 279 378 C281.6 375.2 284 372.2 286.5 369.2 C289 366.2 291.5 363.1 293.9 359.8 C296.3 356.6 299.9 351.4 301.1 349.7 C299.3 349 293.7 346.8 290 345.4 C286.3 344 282.7 342.8 279.1 341.6 C275.5 340.4 271.9 339.3 268.3 338.3 C264.7 337.3 261.2 336.5 257.7 335.7 C254.2 334.9 250.8 334.2 247.3 333.6 C243.9 333 240.4 332.5 237 332.1 C233.6 331.7 230.3 331.4 226.9 331.2 C223.6 331 220.2 331 216.9 331 C213.6 331 210.3 331.2 207.1 331.4 C203.9 331.6 200.7 331.9 197.5 332.4 C194.3 332.9 191.2 333.5 188.1 334.2 C185 334.9 181.9 335.7 178.9 336.7 C175.9 337.7 172.9 338.8 169.9 340.1 C166.9 341.4 164 342.8 161.2 344.4 C158.3 346 155.5 347.9 152.8 350 C150.1 352.1 147.3 354.4 144.8 357.3 C142.3 360.2 139.3 361.3 137.7 367.5 C136 373.7 135.4 389.8 134.9 394.3Z" fill="url(#watercolor-almond-motion-g-flesh-soft)" stroke="#e3dac7" stroke-width="2.6" stroke-opacity="0.32"/><g clip-path="url(#watercolor-almond-motion-clip3)"><path d="M134.9 394.3 C137.6 398.4 146.6 413.5 151.3 418.6 C156 423.7 159.2 423.2 162.9 424.7 C166.6 426.2 170 426.9 173.5 427.5 C177 428.1 180.4 428.4 183.7 428.5 C187 428.6 190.3 428.4 193.5 428.1 C196.7 427.8 199.9 427.3 203 426.6 C206.1 426 209.2 425.1 212.2 424.2 C215.2 423.3 218.2 422.2 221.2 421 C224.2 419.8 227.1 418.4 230 416.9 C232.9 415.4 235.8 413.8 238.6 412.1 C241.4 410.4 244.3 408.5 247.1 406.6 C249.9 404.7 252.6 402.7 255.3 400.5 C258 398.3 260.8 396 263.4 393.6 C266 391.2 268.6 388.7 271.2 386.1 C273.8 383.5 276.4 380.8 279 378 C281.6 375.2 284 372.2 286.5 369.2 C289 366.2 291.5 363.1 293.9 359.8 C296.3 356.6 299.9 351.4 301.1 349.7 C299.3 349 293.7 346.8 290 345.4 C286.3 344 282.7 342.8 279.1 341.6 C275.5 340.4 271.9 339.3 268.3 338.3 C264.7 337.3 261.2 336.5 257.7 335.7 C254.2 334.9 250.8 334.2 247.3 333.6 C243.9 333 240.4 332.5 237 332.1 C233.6 331.7 230.3 331.4 226.9 331.2 C223.6 331 220.2 331 216.9 331 C213.6 331 210.3 331.2 207.1 331.4 C203.9 331.6 200.7 331.9 197.5 332.4 C194.3 332.9 191.2 333.5 188.1 334.2 C185 334.9 181.9 335.7 178.9 336.7 C175.9 337.7 172.9 338.8 169.9 340.1 C166.9 341.4 164 342.8 161.2 344.4 C158.3 346 155.5 347.9 152.8 350 C150.1 352.1 147.3 354.4 144.8 357.3 C142.3 360.2 139.3 361.3 137.7 367.5 C136 373.7 135.4 389.8 134.9 394.3Z" fill="url(#watercolor-almond-motion-fade11)"/><path d="M145.1 392.5 C147.3 387 168.6 386 180.7 382.5 C192.8 379 205.4 375 217.9 371.6 C230.4 368.3 243.3 365.7 255.5 362.4 C267.7 359.1 287.4 349.5 291 352 C294.6 354.5 285 368.3 277.3 377.2 C269.6 386.1 256.9 398.3 244.7 405.2 C232.4 412.1 216.7 417 203.8 418.7 C190.9 420.4 177.1 419.8 167.3 415.4 C157.5 411 142.9 398 145.1 392.5Z" fill="#fdfcf5" opacity="0.25"/><path d="M145.1 392.5 C151 390.8 168.6 386 180.7 382.5 C192.8 379 205.4 375 217.9 371.6 C230.4 368.3 243.3 365.7 255.5 362.4 C267.7 359.1 285.1 353.7 291 352" fill="none" stroke="#a68b6a" stroke-width="1.6" opacity="0.65"/><path d="M186.9 380.8 A2.2 1.4 -15 1 0 191.1 379.6 A2.2 1.4 -15 1 0 186.9 380.8Z" fill="#a68b6a" opacity="0.45"/><path d="M167.4 376.9 A42 18 -15 1 0 248.6 355.1 A42 18 -15 1 0 167.4 376.9Z" fill="url(#watercolor-almond-motion-gloss)" opacity="0.22"/></g></g></g></svg>
